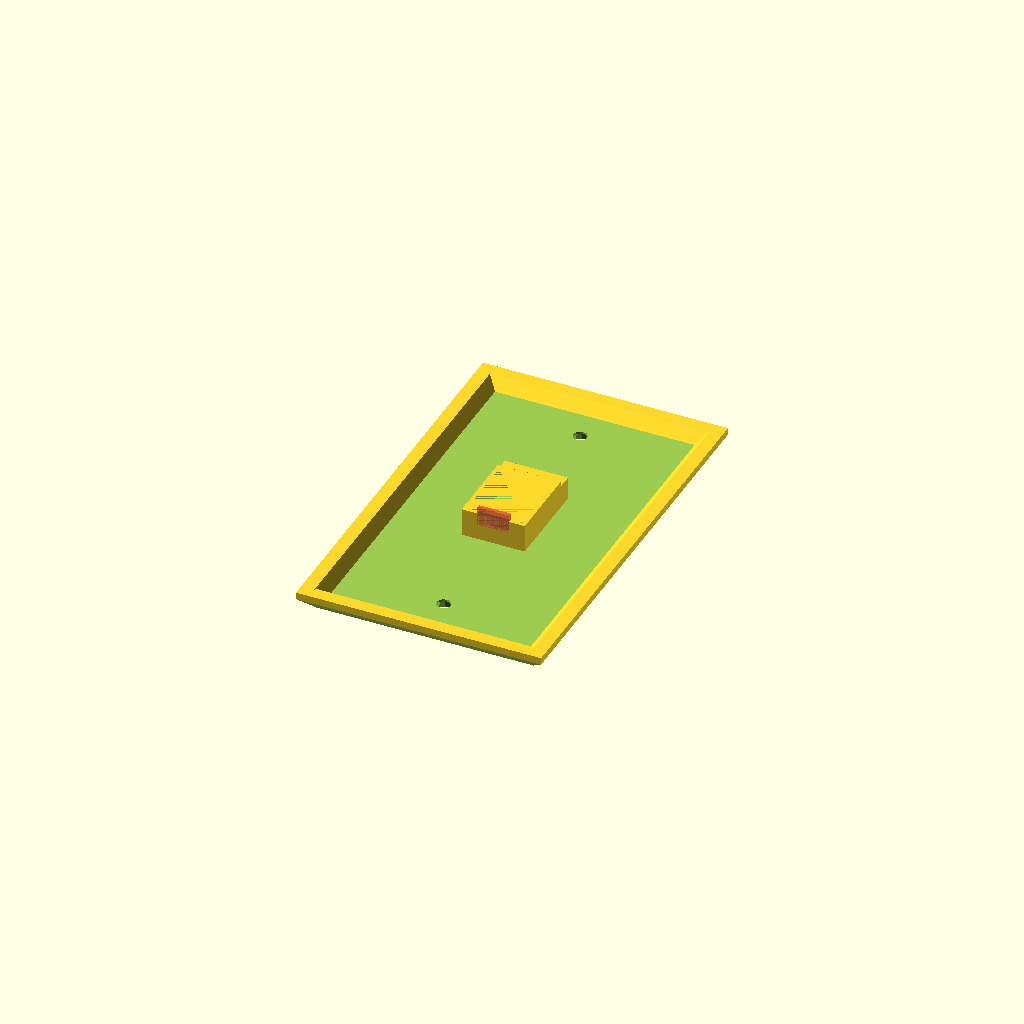
Cell 1: the model at its default parameters.
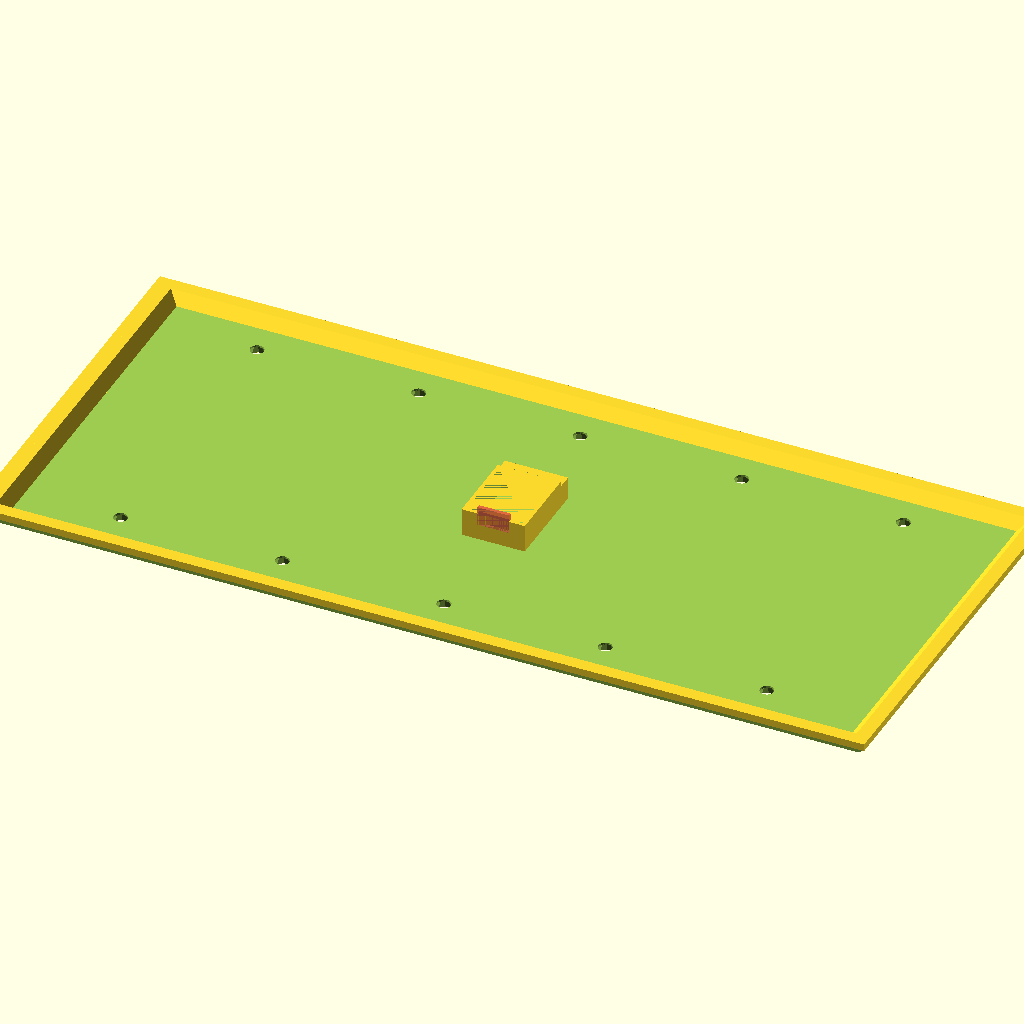
Cell 2: the same model with plate_width = 5.
All cells are drawn from one camera (rotation 55°, 0°, 25°, orthographic, colour scheme Cornfield), so only the parameter changes between them.
Source of the model, WALLY_Customizer.scad:
include <screenModules.scad>;
// WALLY - Wall Plate Customizer v1.3
// by TheNewHobbyist 2013 (http://thenewhobbyist.com)
// http://www.thingiverse.com/thing:47956
//
// Most of the connectors used with this thing are panel mount connectors from
// www.DataPro.net I can't vouch for their quality but they did have easy to
// find dimensions for their products so I used them.
//
// This could be tightened up considerably but I thought I'd get it out there for people
// to experiment with before I lose my mind staring at it too long. Also this is my
// first OpenSCAD model so cut me some slack ;)
//
//   Notes:
//
// * The plug types "Duplex Outlet", "Long_Toggle Switch", "Toggle Switch", and "Rocker"
//   will all use the entire plate when selected in top or bottom configuration. The
//   other selection (if not "none" will be selected.
//
// * "None" and "Blank should not be considered equal. if "None" is selected for one of
//   the two holes on a plate the other selection will be centered on that plate. If
//   "Blank" is selected that plug location will remain blank but the other selection
//   will NOT move into a centered position.
//
//	Change Log:
//
//	v1.1
//	UPDATED: Screw hole locations for designer and toggle plate types.
//	UPDATED: Hole size for designer plate type.
//	UPDATED: Outlet hole spacing
//
//	v1.2
//	ADDED: Long Toggle Switch for laird
//
//	v1.3
//	ADDED: 3 new sizes for plate export: Standard, Junior-Jumbo, and Jumbo.
//

  //////////////////////////
 // Customizer Settings: //
//////////////////////////

//How big are we talkin' here?
plate_width = 1; //	[1:5]

// Bigger hole in your wall? Try this
plate_size = 0; // [0:Standard, 1:Junior-Jumbo, 2:Jumbo]

//Pick a plug or full plate type
1st_plate = "none";  //	["none":None, "blank":Blank Port, "toggle":Full Plate - Toggle Switch, "long_toggle":Full Plate - Long Toggle Switch, "outlet":Full Plate - Duplex Outlet, "rocker":Full Plate - Rocker/Designer Plate, "keystone1":Keystone Jack, "vga":VGA Port, "hdmi":HDMI Port, "dvi":DVI-I Port, "displayport":Displayport, "cat5e":Cat5e/Cat6 Port, "usb-a":USB-A Port, "usb-b":USB-B Port, "firewire":Firewire IEEE 1394 Port, "db09":DB-09 Port, "ps2":PS2 Port, "f-type": F-Type/Coaxial Port,"svideo":S-Video Port, "stereo":Stereo Headphone Jack]
//Pick a bottom plug type or leave as none
1st_plate_bottom_hole = "none";  //	["none":None, "blank":Blank Port, "keystone1":Keystone Jack, "vga":VGA Port, "hdmi":HDMI Port, "dvi":DVI-I Port, "displayport":Displayport, "cat5e":Cat5e/Cat6 Port, "usb-a":USB-A Port, "usb-b":USB-B Port, "firewire":Firewire IEEE 1394 Port, "db09":DB-09 Port, "ps2":PS2 Port, "f-type": F-Type/Coaxial Port,"svideo":S-Video Port, "stereo":Stereo Headphone Jack]
//Pick a plug or full plate type
2nd_plate = "none";  //	["none":None, "blank":Blank Port, "toggle":Full Plate - Toggle Switch, "long_toggle":Full Plate - Long Toggle Switch, "outlet":Full Plate - Duplex Outlet, "rocker":Full Plate - Rocker/Designer Plate, "keystone1":Keystone Jack, "vga":VGA Port, "hdmi":HDMI Port, "dvi":DVI-I Port, "displayport":Displayport, "cat5e":Cat5e/Cat6 Port, "usb-a":USB-A Port, "usb-b":USB-B Port, "firewire":Firewire IEEE 1394 Port, "db09":DB-09 Port, "ps2":PS2 Port, "f-type": F-Type/Coaxial Port,"svideo":S-Video Port, "stereo":Stereo Headphone Jack]
//Pick a bottom plug type or leave as none
2nd_plate_bottom_hole = "none";  //	["none":None, "blank":Blank Port, "keystone1":Keystone Jack, "vga":VGA Port, "hdmi":HDMI Port, "dvi":DVI-I Port, "displayport":Displayport, "cat5e":Cat5e/Cat6 Port, "usb-a":USB-A Port, "usb-b":USB-B Port, "firewire":Firewire IEEE 1394 Port, "db09":DB-09 Port, "ps2":PS2 Port, "f-type": F-Type/Coaxial Port,"svideo":S-Video Port, "stereo":Stereo Headphone Jack]
//Pick a plug or full plate type
3rd_plate = "none";  //	["none":None, "blank":Blank Port, "toggle":Full Plate - Toggle Switch, "long_toggle":Full Plate - Long Toggle Switch, "outlet":Full Plate - Duplex Outlet, "rocker":Full Plate - Rocker/Designer Plate, "keystone1":Keystone Jack, "vga":VGA Port, "hdmi":HDMI Port, "dvi":DVI-I Port, "displayport":Displayport, "cat5e":Cat5e/Cat6 Port, "usb-a":USB-A Port, "usb-b":USB-B Port, "firewire":Firewire IEEE 1394 Port, "db09":DB-09 Port, "ps2":PS2 Port, "f-type": F-Type/Coaxial Port,"svideo":S-Video Port, "stereo":Stereo Headphone Jack]
//Pick a bottom plug type or leave as none
3rd_plate_bottom_hole = "none";  //	["none":None, "blank":Blank Port, "keystone1":Keystone Jack, "vga":VGA Port, "hdmi":HDMI Port, "dvi":DVI-I Port, "displayport":Displayport, "cat5e":Cat5e/Cat6 Port, "usb-a":USB-A Port, "usb-b":USB-B Port, "firewire":Firewire IEEE 1394 Port, "db09":DB-09 Port, "ps2":PS2 Port, "f-type": F-Type/Coaxial Port,"svideo":S-Video Port, "stereo":Stereo Headphone Jack]
//Pick a plug or full plate type
4th_plate = "none";  //["none":None, "blank":Blank Port, "toggle":Full Plate - Toggle Switch, "long_toggle":Full Plate - Long Toggle Switch, "outlet":Full Plate - Duplex Outlet, "rocker":Full Plate - Rocker/Designer Plate, "keystone1":Keystone Jack, "vga":VGA Port, "hdmi":HDMI Port, "dvi":DVI-I Port, "displayport":Displayport, "cat5e":Cat5e/Cat6 Port, "usb-a":USB-A Port, "usb-b":USB-B Port, "firewire":Firewire IEEE 1394 Port, "db09":DB-09 Port, "ps2":PS2 Port, "f-type": F-Type/Coaxial Port,"svideo":S-Video Port, "stereo":Stereo Headphone Jack]
//Pick a bottom plug type or leave as none
4th_plate_bottom_hole = "none";  //	["none":None, "blank":Blank Port, "keystone1":Keystone Jack, "vga":VGA Port, "hdmi":HDMI Port, "dvi":DVI-I Port, "displayport":Displayport, "cat5e":Cat5e/Cat6 Port, "usb-a":USB-A Port, "usb-b":USB-B Port, "firewire":Firewire IEEE 1394 Port, "db09":DB-09 Port, "ps2":PS2 Port, "f-type": F-Type/Coaxial Port,"svideo":S-Video Port, "stereo":Stereo Headphone Jack]
//Pick a plug or full plate type
5th_plate = "none";  //["none":None, "blank":Blank Port, "toggle":Full Plate - Toggle Switch, "long_toggle":Full Plate - Long Toggle Switch, "outlet":Full Plate - Duplex Outlet, "rocker":Full Plate - Rocker/Designer Plate, "keystone1":Keystone Jack, "vga":VGA Port, "hdmi":HDMI Port, "dvi":DVI-I Port, "displayport":Displayport, "cat5e":Cat5e/Cat6 Port, "usb-a":USB-A Port, "usb-b":USB-B Port, "firewire":Firewire IEEE 1394 Port, "db09":DB-09 Port, "ps2":PS2 Port, "f-type": F-Type/Coaxial Port,"svideo":S-Video Port, "stereo":Stereo Headphone Jack]
//Pick a bottom plug type or leave as none
5th_plate_bottom_hole = "none";  //	["none":None, "blank":Blank Port, "keystone1":Keystone Jack, "vga":VGA Port, "hdmi":HDMI Port, "dvi":DVI-I Port, "displayport":Displayport, "cat5e":Cat5e/Cat6 Port, "usb-a":USB-A Port, "usb-b":USB-B Port, "firewire":Firewire IEEE 1394 Port, "db09":DB-09 Port, "ps2":PS2 Port, "f-type": F-Type/Coaxial Port,"svideo":S-Video Port, "stereo":Stereo Headphone Jack]

  //////////////////////
 // Static Settings: //
//////////////////////

module GoAwayCustomizer() {
// This module is here to stop Customizer from picking up the variables below
}

l_offset = [34.925,39.6875,44.45];
r_offset = [34.925,39.6875,44.45];
spacer = [0,0,46.0375,92.075,138.1125,184.15];
solid_plate_width = l_offset[plate_size] + spacer[plate_width] + r_offset[plate_size];

height_sizes = [114.3,123.825,133.35];

height = 114.3; //plate height (static)
gang_width=[0,69.86,115.824,161.925,206.375,254]; // Plate widths (standard)

edgewidth = solid_plate_width + 10; // Bevel setting for top and bottom
rightbevel = solid_plate_width - 4; // Bevel for right side (scales)

left_offset = 34.925; // Offset first hole position
switch_offset = 46.0375; // Offset all additional holes
thinner_offset=[0,0.92,0.95,0.96,0.97,0.973]; // Manual fix for right side wackiness

positions=[height_sizes[plate_size]/2,height_sizes[plate_size]/2 - 14.25,height_sizes[plate_size]/2 + 14.25];

// preview[view:north, tilt:bottom]

  ///////////////////
 // Hole Control: //
///////////////////

module plate1(){
	if (1st_plate == "toggle" || 1st_plate_bottom_hole == "toggle"){
		translate([0,l_offset[plate_size],0]) toggle_screws();
		translate([0,l_offset[plate_size],0]) hole("toggle");
		}
	else if (1st_plate == "long_toggle" || 1st_plate_bottom_hole == "long_toggle"){
		translate([0,l_offset[plate_size],0]) toggle_screws();
		translate([0,l_offset[plate_size],0]) hole("long_toggle");
		}
	else if (1st_plate == "rocker" || 1st_plate_bottom_hole == "rocker"){
		translate([0,l_offset[plate_size],0]) rocker_screws();
		translate([0,l_offset[plate_size],0]) hole("rocker");
		}
	else if (1st_plate == "outlet" || 1st_plate_bottom_hole == "outlet") {
	translate([0,l_offset[plate_size],0]) hole("outlet");
	}
	else if (1st_plate_bottom_hole == "none") {
		translate([0,l_offset[plate_size],0]) box_screws();
		translate([positions[0],l_offset[plate_size],0]) hole(1st_plate);
			}
	else if (1st_plate == "none") {
		translate([0,l_offset[plate_size],0]) box_screws();
		translate([positions[0],l_offset[plate_size],0]) hole(1st_plate_bottom_hole);
			}
	else {
	translate([0,l_offset[plate_size],0]) box_screws();
	translate([positions[1],l_offset[plate_size],0]) hole(1st_plate);
	translate([positions[2],l_offset[plate_size],0]) hole(1st_plate_bottom_hole);
	}
}

module plate2(){
	if (2nd_plate == "toggle" || 2nd_plate_bottom_hole == "toggle"){
		translate([0,l_offset[plate_size] + switch_offset,0]) toggle_screws();
		translate([0,l_offset[plate_size] + switch_offset,0]) hole("toggle");
		}
	else if (2nd_plate == "long_toggle" || 2nd_plate_bottom_hole == "long_toggle"){
		translate([0,l_offset[plate_size] + switch_offset,0]) toggle_screws();
		translate([0,l_offset[plate_size] + switch_offset,0]) hole("long_toggle");
		}
	else if (2nd_plate == "rocker" || 2nd_plate_bottom_hole == "rocker"){
		translate([0,l_offset[plate_size] + switch_offset,0]) rocker_screws();
		translate([0,l_offset[plate_size] + switch_offset,0]) hole("rocker");
		}
	else if (2nd_plate == "outlet" || 2nd_plate_bottom_hole == "outlet") {
	translate([0,l_offset[plate_size] + switch_offset,0]) hole("outlet");
	}
	else if (2nd_plate_bottom_hole == "none") {
		translate([0,l_offset[plate_size] + switch_offset,0]) box_screws();
		translate([positions[0],l_offset[plate_size] + switch_offset,0]) hole(2nd_plate);
			}
	else if (2nd_plate == "none") {
		translate([0,l_offset[plate_size] + switch_offset,0]) box_screws();
		translate([positions[0],l_offset[plate_size] + switch_offset,0]) hole(2nd_plate_bottom_hole);
			}
	else {
	translate([0,l_offset[plate_size] + switch_offset,0]) box_screws();
	translate([positions[1],l_offset[plate_size] + switch_offset,0]) hole(2nd_plate);
	translate([positions[2],l_offset[plate_size] + switch_offset,0]) hole(2nd_plate_bottom_hole);
	}
}

module plate3(){
	if (3rd_plate == "toggle" || 3rd_plate_bottom_hole == "toggle"){
		translate([0,l_offset[plate_size] + switch_offset * 2,0]) toggle_screws();
		translate([0,l_offset[plate_size] + switch_offset * 2,0]) hole("toggle");
		}
	else if (3rd_plate == "long_toggle" || 3rd_plate_bottom_hole == "long_toggle"){
		translate([0,l_offset[plate_size] + switch_offset * 2,0]) toggle_screws();
		translate([0,l_offset[plate_size] + switch_offset * 2,0]) hole("long_toggle");
		}
	else if (3rd_plate == "rocker" || 3rd_plate_bottom_hole == "rocker"){
		translate([0,l_offset[plate_size] + switch_offset * 2,0]) rocker_screws();
		translate([0,l_offset[plate_size] + switch_offset * 2,0]) hole("rocker");
		}
	else if (3rd_plate == "outlet" || 3rd_plate_bottom_hole == "outlet") {
	translate([0,l_offset[plate_size] + switch_offset * 2,0]) hole("outlet");
	}
	else if (3rd_plate_bottom_hole == "none") {
		translate([0,l_offset[plate_size] + switch_offset * 2,0]) box_screws();
		translate([positions[0],l_offset[plate_size] + switch_offset * 2,0]) hole(3rd_plate);
			}
	else if (3rd_plate == "none") {
		translate([0,l_offset[plate_size] + switch_offset * 2,0]) box_screws();
		translate([positions[0],l_offset[plate_size] + switch_offset * 2,0]) hole(3rd_plate_bottom_hole);
			}
	else {
	translate([0,l_offset[plate_size] + switch_offset * 2,0]) box_screws();
	translate([positions[1],l_offset[plate_size] + switch_offset * 2,0]) hole(3rd_plate);
	translate([positions[2],l_offset[plate_size] + switch_offset * 2,0]) hole(3rd_plate_bottom_hole);
	}
}

module plate4(){
	if (4th_plate == "toggle" || 4th_plate_bottom_hole == "toggle"){
		translate([0,l_offset[plate_size] + switch_offset * 3,0]) toggle_screws();
		translate([0,l_offset[plate_size] + switch_offset * 3,0]) hole("toggle");
		}
	else if (4th_plate == "long_toggle" || 4th_plate_bottom_hole == "long_toggle"){
		translate([0,l_offset[plate_size] + switch_offset * 3,0]) toggle_screws();
		translate([0,l_offset[plate_size] + switch_offset * 3,0]) hole("long_toggle");
		}
	else if (4th_plate == "rocker" || 4th_plate_bottom_hole == "rocker"){
		translate([0,l_offset[plate_size] + switch_offset * 3,0]) rocker_screws();
		translate([0,l_offset[plate_size] + switch_offset * 3,0]) hole("rocker");
		}
	else if (4th_plate == "outlet" || 4th_plate_bottom_hole == "outlet") {
	translate([0,l_offset[plate_size] + switch_offset * 3,0]) hole("outlet");
	}
	else if (4th_plate_bottom_hole == "none") {
		translate([0,l_offset[plate_size] + switch_offset * 3,0]) box_screws();
		translate([positions[0],l_offset[plate_size] + switch_offset * 3,0]) hole(4th_plate);
			}
	else if (4th_plate == "none") {
		translate([0,l_offset[plate_size] + switch_offset * 3,0]) box_screws();
		translate([positions[0],l_offset[plate_size] + switch_offset * 3,0]) hole(4th_plate_bottom_hole);
			}
	else {
	translate([0,l_offset[plate_size] + switch_offset * 3,0]) box_screws();
	translate([positions[1],l_offset[plate_size] + switch_offset * 3,0]) hole(4th_plate);
	translate([positions[2],l_offset[plate_size] + switch_offset * 3,0]) hole(4th_plate_bottom_hole);
	}
}

module plate5(){
	if (5th_plate == "toggle" || 5th_plate_bottom_hole == "toggle"){
		translate([0,l_offset[plate_size] + switch_offset * 4,0]) toggle_screws();
		translate([0,l_offset[plate_size] + switch_offset * 4,0]) hole("toggle");
		}
	else if (5th_plate == "long_toggle" || 5th_plate_bottom_hole == "long_toggle"){
		translate([0,l_offset[plate_size] + switch_offset * 4,0]) toggle_screws();
		translate([0,l_offset[plate_size] + switch_offset * 4,0]) hole("long_toggle");
		}
	else if (5th_plate == "rocker" || 5th_plate_bottom_hole == "rocker"){
		translate([0,l_offset[plate_size] + switch_offset * 4,0]) rocker_screws();
		translate([0,l_offset[plate_size] + switch_offset * 4,0]) hole("rocker");
		}
	else if (5th_plate == "outlet" || 5th_plate_bottom_hole == "outlet") {
	translate([0,l_offset[plate_size] + switch_offset * 4,0]) hole("outlet");
	}
	else if (5th_plate_bottom_hole == "none") {
		translate([0,l_offset[plate_size] + switch_offset * 4,0]) box_screws();
		translate([positions[0],l_offset[plate_size] + switch_offset * 4,0]) hole(5th_plate);
			}
	else if (5th_plate == "none") {
		translate([0,l_offset[plate_size] + switch_offset * 4,0]) box_screws();
		translate([positions[0],l_offset[plate_size] + switch_offset * 4,0]) hole(5th_plate_bottom_hole);
			}
	else {
	translate([0,l_offset[plate_size] + switch_offset * 4,0]) box_screws();
	translate([positions[1],l_offset[plate_size] + switch_offset * 4,0]) hole(5th_plate);
	translate([positions[2],l_offset[plate_size] + switch_offset * 4,0]) hole(5th_plate_bottom_hole);
	}
}

  /////////////////
 // SolidWorks: //
/////////////////

module plate1_solid(){
if (1st_plate == "keystone1" && 1st_plate_bottom_hole == "none") {
	translate([height_sizes[plate_size]/2 + 14.3,l_offset[plate_size] - 11.5,-3.9]) hole("keystone_solid");
	}
else if (1st_plate == "keystone1" && 1st_plate_bottom_hole != "outlet" && 1st_plate_bottom_hole != "toggle" && 1st_plate_bottom_hole != "rocker") {
	translate([height_sizes[plate_size]/2,l_offset[plate_size] - 11.5,-3.9]) hole("keystone_solid");
	}
if (1st_plate_bottom_hole == "keystone1" && 1st_plate == "none") {
	translate([height_sizes[plate_size]/2 + 14.3,l_offset[plate_size] - 11.5,-3.9]) hole("keystone_solid");
	}
else if (1st_plate_bottom_hole == "keystone1" && 1st_plate != "outlet" && 1st_plate != "toggle" && 1st_plate != "rocker") {
	translate([height_sizes[plate_size]/2 + 28.5,l_offset[plate_size] - 11.5,-3.9]) hole("keystone_solid");
	}

}

module plate2_solid(){
if (2nd_plate == "keystone1" && 2nd_plate_bottom_hole == "none") {
	translate([height_sizes[plate_size]/2 + 14.3,l_offset[plate_size] - 11.5 + switch_offset,-3.9]) hole("keystone_solid");
	}
else if (2nd_plate == "keystone1" && 2nd_plate_bottom_hole != "outlet" && 2nd_plate_bottom_hole != "toggle" && 2nd_plate_bottom_hole != "rocker") {
	translate([height_sizes[plate_size]/2,l_offset[plate_size] - 11.5 + switch_offset,-3.9]) hole("keystone_solid");
	}
if (2nd_plate_bottom_hole == "keystone1" && 2nd_plate == "none") {
	translate([height_sizes[plate_size]/2 + 14.3,l_offset[plate_size] - 11.5 + switch_offset,-3.9]) hole("keystone_solid");
	}
else if (2nd_plate_bottom_hole == "keystone1" && 2nd_plate != "outlet" && 2nd_plate != "toggle" && 2nd_plate != "rocker") {
	translate([height_sizes[plate_size]/2 + 28.5,l_offset[plate_size] - 11.5 + switch_offset,-3.9]) hole("keystone_solid");
	}

}

module plate3_solid(){
if (3rd_plate == "keystone1" && 3rd_plate_bottom_hole == "none") {
	translate([height_sizes[plate_size]/2 + 14.3,l_offset[plate_size] - 11.5 + switch_offset * 2,-3.9]) hole("keystone_solid");
	}
else if (3rd_plate == "keystone1" && 3rd_plate_bottom_hole != "outlet" && 3rd_plate_bottom_hole != "toggle" && 3rd_plate_bottom_hole != "rocker") {
	translate([height_sizes[plate_size]/2,l_offset[plate_size] - 11.5 + switch_offset * 2,-3.9]) hole("keystone_solid");
	}
if (3rd_plate_bottom_hole == "keystone1" && 3rd_plate == "none") {
	translate([height_sizes[plate_size]/2 + 14.3,l_offset[plate_size] - 11.5 + switch_offset * 2,-3.9]) hole("keystone_solid");
	}
else if (3rd_plate_bottom_hole == "keystone1" && 3rd_plate != "outlet" && 3rd_plate != "toggle" && 3rd_plate != "rocker") {
	translate([height_sizes[plate_size]/2 + 28.5,l_offset[plate_size] - 11.5 + switch_offset * 2,-3.9]) hole("keystone_solid");
	}

}

module plate4_solid(){
if (4th_plate == "keystone1" && 4th_plate_bottom_hole == "none") {
	translate([height_sizes[plate_size]/2 + 14.3,l_offset[plate_size] - 11.5 + switch_offset * 3,-3.9]) hole("keystone_solid");
	}
else if (4th_plate == "keystone1" && 4th_plate_bottom_hole != "outlet" && 4th_plate_bottom_hole != "toggle" && 4th_plate_bottom_hole != "rocker") {
	translate([height_sizes[plate_size]/2,l_offset[plate_size] - 11.5 + switch_offset * 3,-3.9]) hole("keystone_solid");
	}
if (4th_plate_bottom_hole == "keystone1" && 4th_plate == "none") {
	translate([height_sizes[plate_size]/2 + 14.3,l_offset[plate_size] - 11.5 + switch_offset * 3,-3.9]) hole("keystone_solid");
	}
else if (4th_plate_bottom_hole == "keystone1" && 4th_plate != "outlet" && 4th_plate != "toggle" && 4th_plate != "rocker") {
	translate([height_sizes[plate_size]/2 + 28.5,l_offset[plate_size] - 11.5 + switch_offset * 3,-3.9]) hole("keystone_solid");
	}

}

module plate5_solid(){
if (5th_plate == "keystone1" && 5th_plate_bottom_hole == "none") {
	translate([height_sizes[plate_size]/2 + 14.3,l_offset[plate_size] - 11.5 + switch_offset * 4,-3.9]) hole("keystone_solid");
	}
else if (5th_plate == "keystone1" && 5th_plate_bottom_hole != "outlet" && 5th_plate_bottom_hole != "toggle" && 5th_plate_bottom_hole != "rocker") {
	translate([height_sizes[plate_size]/2,l_offset[plate_size] - 11.5 + switch_offset * 4,-3.9]) hole("keystone_solid");
	}
if (5th_plate_bottom_hole == "keystone1" && 5th_plate == "none") {
	translate([height_sizes[plate_size]/2 + 14.3,l_offset[plate_size] - 11.5 + switch_offset * 4,-3.9]) hole("keystone_solid");
	}
else if (5th_plate_bottom_hole == "keystone1" && 5th_plate != "outlet" && 5th_plate != "toggle" && 5th_plate != "rocker") {
	translate([height_sizes[plate_size]/2 + 28.5,l_offset[plate_size] - 11.5 + switch_offset * 4,-3.9]) hole("keystone_solid");
	}

}

  ///////////////////
 // PlateStation: //
///////////////////

//Plate size and bevel
module plate() {
	difference() {
		cube([height_sizes[plate_size],solid_plate_width,6]);
		translate([-4.3,-5,6.2]) rotate([0,45,0]) cube([6,edgewidth,6]); //Top Bevel
		translate([height_sizes[plate_size]-4.2,-5,6.25]) rotate([0,45,0]) cube([6,edgewidth,6]); //Bottom Bevel
		translate([height_sizes[plate_size]+10,-4.4,6.1]) rotate([0,45,90]) cube([6,height_sizes[plate_size]+20,6]); //Left Bevel (doesn't change)
		translate([height_sizes[plate_size]+10,rightbevel,6]) rotate([0,45,90]) cube([6,height_sizes[plate_size]+10,6]); //Right Bevel (scales right)
				}
			}


// Thinning Plate
module plate_inner() {
	scale([0.95,thinner_offset[plate_width],1]){
	translate([3,3,0]){
	difference() {
		cube([height_sizes[plate_size],solid_plate_width,6]);
		translate([-4.3,-5,6.2]) rotate([0,45,0]) cube([6,edgewidth,6]); //Top Bevel
		translate([height_sizes[plate_size]-4.2,-5,6.25]) rotate([0,45,0]) cube([6,edgewidth,6]); //Bottom Bevel
		translate([height_sizes[plate_size]+10,-4.4,6.1]) rotate([0,45,90]) cube([6,height_sizes[plate_size]+20,6]); //Left Bevel (doesn't change)
		translate([height_sizes[plate_size]+10,rightbevel,6]) rotate([0,45,90]) cube([6,height_sizes[plate_size]+10,6]); //Right Bevel (scales right)
				}
			}
		}
	}

// Box screw holes
module box_screws(){
	 translate([height_sizes[plate_size]/2 + 41.67125,0,-1]) cylinder(r=2, h=10, $fn=12);
	 translate([height_sizes[plate_size]/2 + 41.67125,0,3.5]) cylinder(r1=2, r2=3.3, h=3);
	 translate([height_sizes[plate_size]/2 - 41.67125,0,-1]) cylinder(r=2, h=10, $fn=12);
	 translate([height_sizes[plate_size]/2 - 41.67125,0,3.5]) cylinder(r1=2, r2=3.3, h=3);
}

// Rocker/Designer screw holes
module rocker_screws(){
	 translate([height_sizes[plate_size]/2 + 48.41875,0,-1]) cylinder(r=2, h=10, $fn=12);
	 translate([height_sizes[plate_size]/2 + 48.41875,0,3.5]) cylinder(r1=2, r2=3.3, h=3);
	 translate([height_sizes[plate_size]/2 - 48.41875,0,-1]) cylinder(r=2, h=10, $fn=12);
	 translate([height_sizes[plate_size]/2 - 48.41875,0,3.5]) cylinder(r1=2, r2=3.3, h=3);
}

// Toggle screw holes
module toggle_screws(){
	 translate([height_sizes[plate_size]/2 + 30.1625,0,-1]) cylinder(r=2, h=10, $fn=12);
	 translate([height_sizes[plate_size]/2 + 30.1625,0,3.5]) cylinder(r1=2, r2=3.3, h=3);
	 translate([height_sizes[plate_size]/2 - 30.1625,0,-1]) cylinder(r=2, h=10, $fn=12);
	 translate([height_sizes[plate_size]/2 - 30.1625,0,3.5]) cylinder(r1=2, r2=3.3, h=3);
}

  ///////////////
 // Portland: //
///////////////

// Hole Cutout definitions
module hole(hole_type) {

	if (hole_type == "jmt22") {
		translate([0,0,5]) cube([16.5,15,10], center = true);
	}


// Toggle switch hole
	if (hole_type == "toggle") {
		translate([height_sizes[plate_size]/2,0,0]) cube([23.8125,10.3188,15], center = true);
		 						}

// Toggle switch hole and screw holes
	if (hole_type == "long_toggle") {
		translate([height_sizes[plate_size]/2,0,0]) cube([43.6563,11.9063,15], center = true);
		 						}

// Rocker switch plate
	if (hole_type == "rocker") {
		translate([height_sizes[plate_size]/2,0,0]) cube([67.1,33.3,15], center = true);

		 						}

// Duplex power outlet plate or dual side toggles
	if (hole_type == "outlet" || hole_type == "dualsidetoggle") {
		translate([height_sizes[plate_size]/2 + 19.3915,0,0]) {
			difference() {
				cylinder(r=17.4625, h=15, center = true);
				translate([-24.2875,-15,-2]) cube([10,37,15], center = false);
				translate([14.2875,-15,-2]) cube([10,37,15], center = false);
								}
							}
		translate([height_sizes[plate_size]/2 - 19.3915,0,0]){
			difference(){
				cylinder(r=17.4625, h=15, center = true);
				translate([-24.2875,-15,-2]) cube([10,37,15], center = false);
				translate([14.2875,-15,-2]) cube([10,37,15], center = false);
								}
							}
		translate([height_sizes[plate_size]/2,0,-1]) cylinder(r=2, h=10);
		translate([height_sizes[plate_size]/2,0,3.5]) cylinder(r1=2, r2=3.3, h=3);
							}

// Blank plate
	if (hole_type == "blank") { }

// VGA & DB09 plate
// VGA Fits http://www.datapro.net/products/vga-dual-panel-mount-f-f-cable.html
// DB09 Fits http://www.datapro.net/products/db9-serial-panel-mount-male-extension.html
	if (hole_type == "vga" || hole_type == "db09") {

			translate([0,-12.5,3]) cylinder(r=1.75, h=10, center = true);
			translate([0,12.5,3]) cylinder(r=1.75, h=10, center = true);
				difference(){
					cube([10,19,13], center=true);
					translate([-5,-9.2,1]) rotate([0,0,-35.6]) cube([4.4,2.4,15], center=true);
					translate([.9,-11.2,0]) rotate([0,0,9.6]) cube([10,4.8,15], center=true);
					translate([4.6,-8.5,0]) rotate([0,0,37.2]) cube([4.4,2.4,15], center=true);
					translate([-5,9.2,1]) rotate([0,0,35.6]) cube([4.4,2.4,15], center=true);
					translate([0.9,11.2,0]) rotate([0,0,-9.6]) cube([10,4.8,15], center=true);
					translate([4.6,8.5,0]) rotate([0,0,-37.2]) cube([4.4,2.4,15], center=true);
								}
						}

// HDMI plate
// Fits http://www.datapro.net/products/hdmi-panel-mount-extension-cable.html
	if (hole_type == "hdmi") {
		translate([0,-13,3]) cylinder(r=1.75, h=10, center = true);
		translate([0,13,3]) cylinder(r=1.75, h=10, center = true);
		translate([0,0,3]) cube([6,16,10], center=true);
							}

// DVI-I plate
// Fits http://www.datapro.net/products/dvi-i-panel-mount-extension-cable.html
	if (hole_type == "dvi") {
		translate([0,-16,3]) cylinder(r=1.75, h=10, center = true);
		translate([0,16,3]) cylinder(r=1.75, h=10, center = true);
		translate([0,0,3]) cube([10,26,10], center=true);
							}

// DisplayPort plate
// Fits http://www.datapro.net/products/dvi-i-panel-mount-extension-cable.html
	if (hole_type == "displayport") {
		translate([0,-13.5,3]) cylinder(r=1.75, h=10, center = true);
		translate([0,13.5,3]) cylinder(r=1.75, h=10, center = true);
		translate([0,0,0]){
			difference(){
				translate([0,0,3]) cube([7,19,10], center=true);
				translate([2.47,-9.37,3]) rotate([0,0,-54.6]) cube([3,5,14], center=true);
						}
								}
									}

// USB-A Plate
// Fits http://www.datapro.net/products/usb-panel-mount-type-a-cable.html
	if (hole_type == "usb-a") {
		translate([0,-15,3]) cylinder(r=1.75, h=10, center = true);
		translate([0,15,3]) cylinder(r=1.75, h=10, center = true);
		translate([0,0,3]) cube([8,16,10], center=true);
							}

// USB-B Plate
// Fits http://www.datapro.net/products/usb-panel-mount-type-b-cable.html
	if (hole_type == "usb-b") {
		translate([0,-13,3]) cylinder(r=1.75, h=10, center = true);
		translate([0,13,3]) cylinder(r=1.75, h=10, center = true);
		translate([0,0,3]) cube([11,12,10], center=true);
							}

// 1394 Firewire Plate
// Fits http://www.datapro.net/products/firewire-panel-mount-extension.html
	if (hole_type == "firewire") {
		translate([0,-13.5,3]) cylinder(r=1.75, h=10, center = true);
		translate([0,13.5,3]) cylinder(r=1.75, h=10, center = true);
		translate([0,0,3]) cube([7,12,10], center=true);
							}

// F-Type / Cable TV Plate
// Fits http://www.datapro.net/products/f-type-panel-mounting-coupler.html
	if (hole_type == "f-type") {
		translate([0,0,3]) cylinder(r=4.7625, h=10, center=true);
							}

// Cat5e & Gat6 plate
// Cat5e Fits http://www.datapro.net/products/cat-5e-panel-mount-ethernet.html
// Cat6 Fits hhttp://www.datapro.net/products/cat-6-panel-mount-ethernet.html
	if (hole_type == "cat5e" || hole_type == "cat6") {
		translate([0,-12.5,3]) cylinder(r=1.75, h=10, center = true);
		translate([0,12.5,3]) cylinder(r=1.75, h=10, center = true);
		translate([0,0,3]) cube([15,15,10], center=true);
		}

// S-Video & PS2 plate
// S-Video Fits hhttp://www.datapro.net/products/cat-6-panel-mount-ethernet.html
// PS2 http://www.datapro.net/products/ps2-panel-mount-extension-cable.html
	if (hole_type == "svideo" || hole_type == "ps2") {
		translate([0,-10,3]) cylinder(r=1.75, h=10, center = true);
		translate([0,10,3]) cylinder(r=1.75, h=10, center = true);
		translate([0,0,3]) cylinder(r=5, h=10, center=true);
		}


// Stereo / 1/4" headphone jack coupler
// Stereo coupler Fits http://www.datapro.net/products/stereo-panel-mount-coupler.html
	if (hole_type == "stereo") {
		translate([0,0,3]) cylinder(r=2.985, h=10, center=true);
		}

//Keystone1 hole
//Hole for 1 Keystone Jack
	if (hole_type == "keystone1") {
		translate([0,0,5]) cube([16.5,15,10], center = true);
	}

//Keystone Solid
	if (hole_type == "keystone_solid") {
		rotate([0,0,90]) {
			difference(){
				translate([0,0,.1]) cube([23,30.5,9.8]);
					translate([4,4,0]){
						difference(){
							cube([15,22.5,10]);
							translate([-1,-0.001,3.501]) cube([17,2,6.5]);
							translate([-1,2.5,-3.40970]) rotate([45,0,0]) cube([17,2,6.5]);
							translate([-1,18.501,6.001]) cube([17,4,4]);
							translate([-1,20.5,0]) rotate([-45,0,0]) cube([17,2,6.5]);
						}
					}
				}
			}
		}

//End of module "hole"
}

  ////////////////////////
 // Number One ENGAGE: //
////////////////////////

module plate_final(){
// Rotate so it sits correctly on plate (whoops) and make upside down
rotate([0,180,90]){
// put plate at 0,0,0 for easier printing
translate([-height_sizes[plate_size]/2,-solid_plate_width/2,-6]){

if (plate_width == 1) {
	difference() {
		plate();
		translate([0,0,-3]) plate_inner();
		plate1();
			}
		union() {
		plate1_solid();
		}
			}

else if (plate_width == 2) {
difference()
{
plate();
translate([0,0,-3]) plate_inner();
plate1();
plate2();
}
union() {
		plate1_solid();
		plate2_solid();
		}
}

else if (plate_width == 3) {
difference()
{
plate();
translate([0,0,-3]) plate_inner();
plate1();
plate2();
plate3();
}
union() {
		plate1_solid();
		plate2_solid();
		plate3_solid();
		}
}

else if (plate_width == 4) {
difference()
{
plate();
translate([0,0,-3]) plate_inner();
plate1();
plate2();
plate3();
plate4();
}
union() {
		plate1_solid();
		plate2_solid();
		plate3_solid();
		plate4_solid();
		}
}

else if (plate_width == 5) {
difference()
{
plate();
translate([0,0,-3]) plate_inner();
plate1();
plate2();
plate3();
plate4();
plate5();
}
union() {
		plate1_solid();
		plate2_solid();
		plate3_solid();
		plate4_solid();
		plate5_solid();
		}
}

//End Rotate
}
//End Translate
}
}

difference(){
	plate_final();
	cube([13,2,7],center=true);
	translate([0,4,0]) cube([13,2,7],center=true);
	translate([0,8,0]) cube([13,2,7],center=true);
	translate([0,-4,0]) cube([13,2,7],center=true);
	translate([0,-8,0]) cube([13,2,7],center=true);
}
translate([-18/2,-23/2,3]) DHT22_holder();
Parameter table extracted from the source (name, type, default, range or options):
plate_width: number, default 1, range 1 to 5
plate_size: number, default 0, options 0, 1, 2
